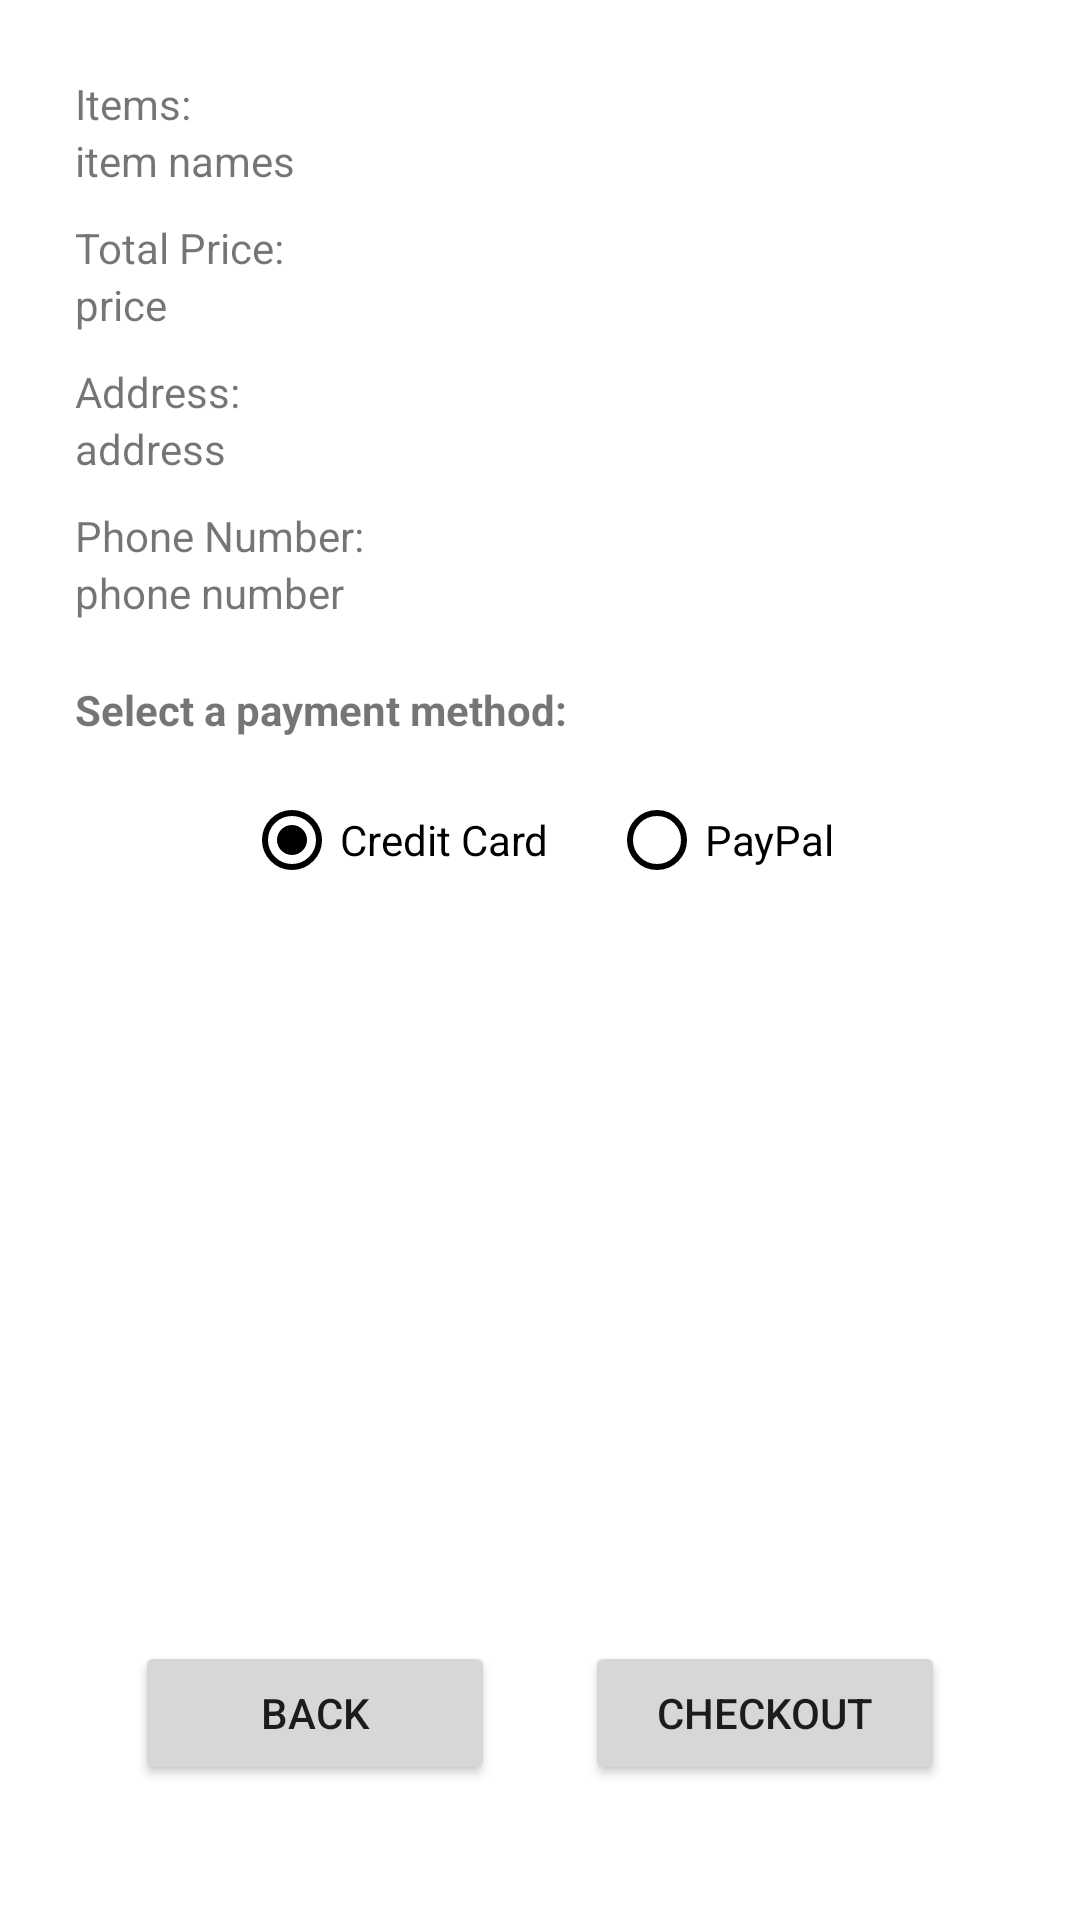

Layout XML and referenced resources for this Android screen:
<!-- AndroidManifest.xml: application theme Theme.MallApplication -->
<!-- res/layout/third_fragment_cart.xml -->
<?xml version="1.0" encoding="utf-8"?>
<RelativeLayout xmlns:android="http://schemas.android.com/apk/res/android"
    android:layout_width="match_parent"
    android:layout_height="match_parent"
    android:padding="25dp">

    <LinearLayout
        android:id="@+id/itemsLinLayout"
        android:layout_width="wrap_content"
        android:layout_height="wrap_content"
        android:orientation="vertical">

        <TextView
            android:layout_width="wrap_content"
            android:layout_height="wrap_content"
            android:text="Items:" />

        <TextView
            android:id="@+id/txtItems"
            android:layout_width="wrap_content"
            android:layout_height="wrap_content"
            android:text="item names" />

    </LinearLayout>

    <LinearLayout
        android:id="@+id/priceLinLayout"
        android:layout_width="wrap_content"
        android:layout_height="wrap_content"
        android:layout_below="@+id/itemsLinLayout"
        android:layout_marginTop="10dp"
        android:orientation="vertical">

        <TextView
            android:layout_width="wrap_content"
            android:layout_height="wrap_content"
            android:text="Total Price:" />

        <TextView
            android:id="@+id/txtPrice"
            android:layout_width="wrap_content"
            android:layout_height="wrap_content"
            android:text="price" />

    </LinearLayout>

    <LinearLayout
        android:id="@+id/addressLinLayout"
        android:layout_width="wrap_content"
        android:layout_height="wrap_content"
        android:layout_below="@+id/priceLinLayout"
        android:layout_marginTop="10dp"
        android:orientation="vertical">

        <TextView
            android:layout_width="wrap_content"
            android:layout_height="wrap_content"
            android:text="Address:" />

        <TextView
            android:id="@+id/txtAddress"
            android:layout_width="wrap_content"
            android:layout_height="wrap_content"
            android:text="address" />

    </LinearLayout>

    <LinearLayout
        android:id="@+id/phoneLinLayout"
        android:layout_width="wrap_content"
        android:layout_height="wrap_content"
        android:layout_below="@+id/addressLinLayout"
        android:layout_marginTop="10dp"
        android:orientation="vertical">

        <TextView
            android:layout_width="wrap_content"
            android:layout_height="wrap_content"
            android:text="Phone Number:" />

        <TextView
            android:id="@+id/txtPhoneNumber"
            android:layout_width="wrap_content"
            android:layout_height="wrap_content"
            android:text="phone number" />

    </LinearLayout>

    <TextView
        android:id="@+id/txtPaymentDescription"
        android:layout_width="wrap_content"
        android:layout_height="wrap_content"
        android:layout_below="@+id/phoneLinLayout"
        android:layout_marginTop="20dp"
        android:text="Select a payment method:"
        android:textStyle="bold" />

    <RadioGroup
        android:id="@+id/rgPaymentMethod"
        android:layout_width="wrap_content"
        android:layout_height="wrap_content"
        android:layout_below="@+id/txtPaymentDescription"
        android:layout_centerHorizontal="true"
        android:layout_marginTop="10dp"
        android:orientation="horizontal">

        <RadioButton
            android:id="@+id/rbCreditCard"
            android:layout_width="wrap_content"
            android:layout_height="wrap_content"
            android:buttonTint="@color/black"
            android:checked="true"
            android:text="Credit Card" />

        <RadioButton
            android:id="@+id/rbPayPal"
            android:layout_width="wrap_content"
            android:layout_height="wrap_content"
            android:layout_marginStart="20dp"
            android:buttonTint="@color/black"
            android:text="PayPal" />

    </RadioGroup>

    <RelativeLayout
        android:layout_width="wrap_content"
        android:layout_height="wrap_content"
        android:layout_alignParentBottom="true"
        android:layout_centerHorizontal="true"
        android:layout_marginBottom="20dp">

        <Button
            android:id="@+id/btnBack"
            android:layout_width="120dp"
            android:layout_height="wrap_content"
            android:text="Back" />

        <Button
            android:id="@+id/btnCheckout"
            android:layout_width="120dp"
            android:layout_height="wrap_content"
            android:layout_marginStart="30dp"
            android:layout_toEndOf="@+id/btnBack"
            android:text="Checkout" />

    </RelativeLayout>

</RelativeLayout>
<!-- resources referenced by this layout -->
<resources>
  <color name="black">#FF000000</color>
  <style name="Theme.MallApplication" parent="Theme.MaterialComponents.Light.NoActionBar">
          
          <item name="colorPrimary">@color/purple_500</item>
          <item name="colorPrimaryVariant">@color/purple_700</item>
          <item name="colorOnPrimary">@color/white</item>
          
          <item name="colorSecondary">@color/teal_200</item>
          <item name="colorSecondaryVariant">@color/teal_700</item>
          <item name="colorOnSecondary">@color/black</item>
          
          <item name="android:statusBarColor" tools:targetApi="l">?attr/colorPrimaryVariant</item>
          
      </style>
  <color name="purple_500">#FF6200EE</color>
  <color name="purple_700">#FF3700B3</color>
  <color name="white">#FFFFFFFF</color>
  <color name="teal_200">#FF03DAC5</color>
  <color name="teal_700">#FF018786</color>
</resources>
